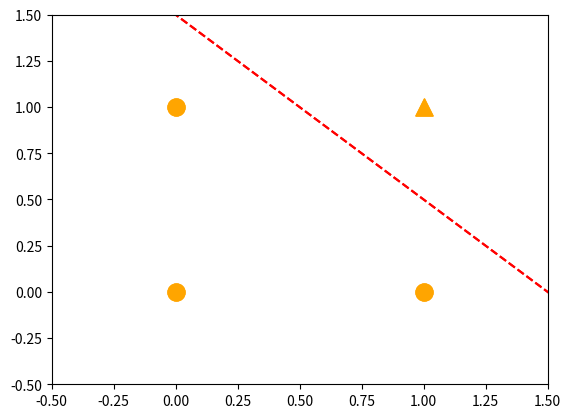

Recreate this plot in Python. (Note: this script raises an exception after producing the figure.)
# AND 게이트 # 가중치 만들기
import numpy as np
import matplotlib.pyplot as plt

def AND(a, b):
  input = np.array([a,b])

  # 가중치 설정
  weights = np.array([0.4,0.4])
  bias = -0.6

  # 출력값
  value = np.sum(input * weights) + bias


#---> 이렇게 하면 뉴럴 한 개의 프로그램을 짠 것!!

  # 반환값
  if value <= 0:
    return 0
  else:
    return 1

print(AND(0,0))
print(AND(0,1))
print(AND(1,0))
print(AND(1,1))

# 시각화하기
x1 = np.arange(-2,2, 0.01)
x2 = np.arange(-2,2, 0.01)
bias = -0.6

y = (-0.4 * x1 - bias) / 0.4

plt.plot(x1, y, 'r--')
plt.scatter(0,0, color='orange', marker='o', s=150)
plt.scatter(0,1, color='orange', marker='o', s=150)
plt.scatter(1,0, color='orange', marker='o', s=150)
plt.scatter(1,1, color='orange', marker='^', s=150)

# 선 안쪽은 모두 0, 바깥쪽은 1

x1 = np.arange(-2,2, 0.01)
x2 = np.arange(-2,2, 0.01)
bias = -0.6

y = (-0.4 * x1 - bias) / 0.4

plt.plot(x1, y, 'r--')
plt.scatter(0,0, color='orange', marker='o', s=150)
plt.scatter(0,1, color='orange', marker='o', s=150)
plt.scatter(1,0, color='orange', marker='o', s=150)
plt.scatter(1,1, color='orange', marker='^', s=150)


plt.xlim(-0.5,1.5)
plt.ylim(-0.5,1.5)
plt.grid()

# OR 게이트 # 가중치 만들기

def OR(a, b):
  input = np.array([a,b])

  # 가중치 설정
  weights = np.array([0.4,0.4])
  bias = -0.3

  # 출력값
  value = np.sum(input * weights) + bias


#---> 이렇게 하면 뉴럴 한 개의 프로그램을 짠 것!!

  # 반환값
  if value <= 0:
    return 0
  else:
    return 1

print(OR(0,0))
print(OR(0,1))
print(OR(1,0))
print(OR(1,1))

# NAND 게이트 #가중치 만들기

def NAND(a, b):
  input = np.array([a,b])

  # 가중치 설정
  weights = np.array([-0.6,-0.6])
  bias = 0.7

  # 출력값
  value = np.sum(input * weights) + bias


#---> 이렇게 하면 뉴럴 한 개의 프로그램을 짠 것!!

  # 반환값
  if value <= 0:
    return 0
  else:
    return 1

print(NAND(0,0))
print(NAND(0,1))
print(NAND(1,0))
print(NAND(1,1))

def XOR(x1, x2):
  s1 = NAND(x1, x2)
  s2 = OR(x1, x2)
  y = AND(s1, s2)

  return y

print(XOR(0,0))
print(XOR(0,1))
print(XOR(1,0))
print(XOR(1,1))

# Activation Function

# Step Function (계단 함수)
def step_function(x):
  if x > 0:
    return 1
  else:
    return 0

def step_function_for_numpy(x):
  y = x > 0
  value  = y.astype(np.int)

  return value

print(step_function(-3))
print(step_function(5))

# 시그모이드 함수 

def sigmoid(x):
  value = 1 / (1 + np.exp(-x))
  return value

print(sigmoid(3))
print(sigmoid(-3))

plt.grid()
x = np.arange(-5,5,0.01)
y1 = sigmoid(x)
y2 = step_function_for_numpy(x)

plt.plot(x, y1,'r-')
plt.plot(x, y2, 'b--')

# ReLu(x)

def ReLu(x):
  if x > 0:
    return X
  else:
    return 0

# Identity Function (항등 함수)
def identify_function(x):
  return x

# Softmax(a)
def Softmax(a):
  exp_a = np.exp(a)
  sum_exp_a = np.sum(exp_a)
  y = exp_a / sum_exp_a

  return y

a = np.array([0.3,0.2,3.0,-1.2])
print(Softmax(a))
print(np.sum(Softmax(a)))

